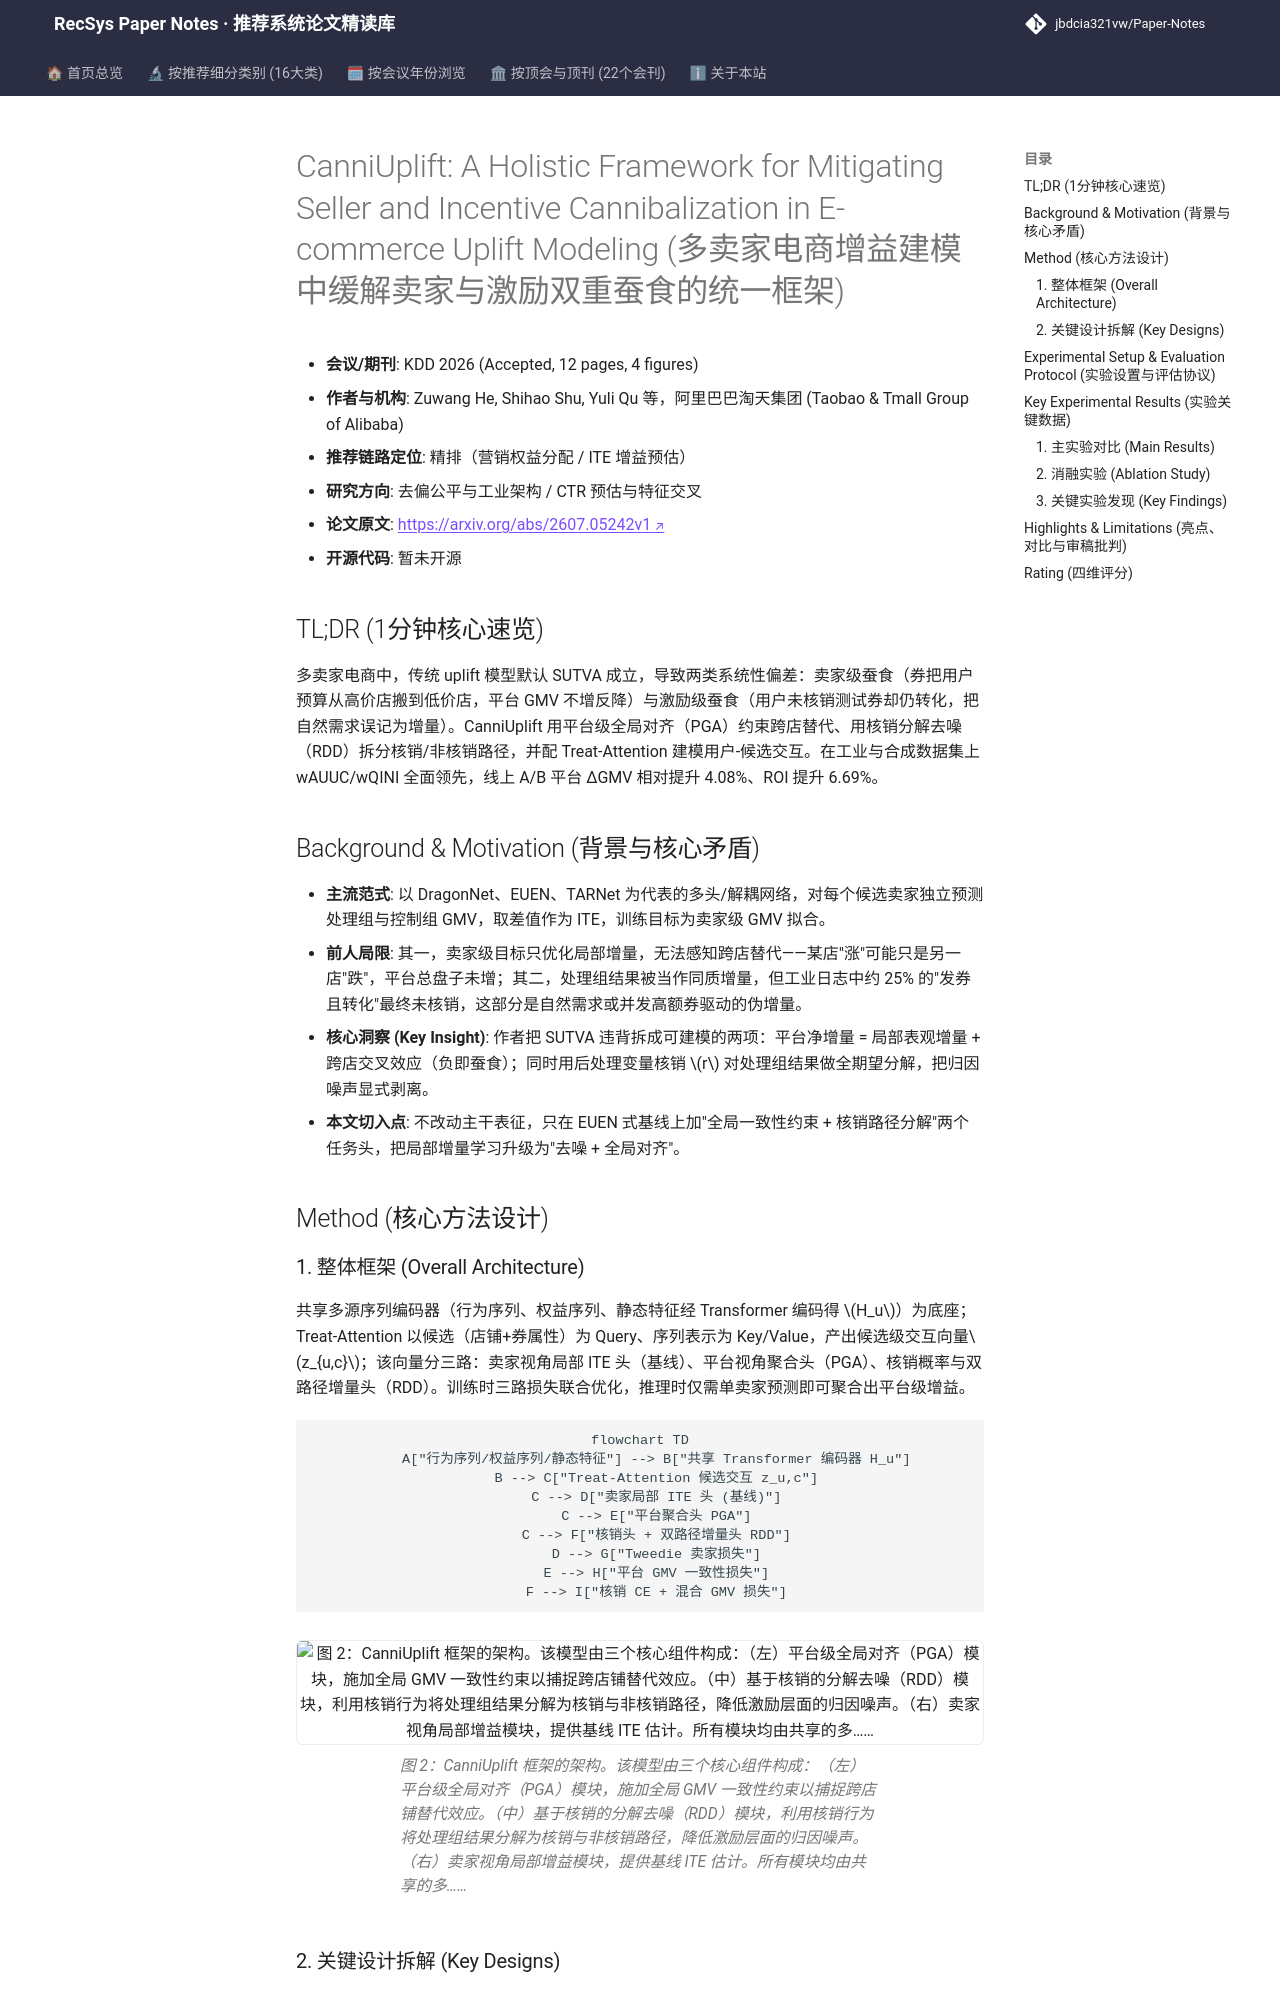

repository: jbdcia321vw/Paper-Notes · page: venues/KDD/2026/debias_fairness_industrial/canniuplift_a_holistic_framework_for_mitigating_seller_and_incentive_cannib/index.html · generator: mkdocs

---
title: "[Paper Note] CanniUplift: A Holistic Framework for Mitigating Seller and Incentive Cannibalization in E-commerce Uplift Modeling"
description: "[KDD 2026][去偏公平与工业架构] 用平台级GMV一致性约束与核销路径分解，缓解多卖家电商uplift建模中的卖家级与激励级蚕食，线上ΔGMV相对提升4.08%。"
tags:
  - KDD 2026
  - 去偏公平、可信隐私与工业架构
  - 精排
  - Uplift Modeling
  - Cannibalization
  - SUTVA
date: 2026-11-12
venue: KDD
year: 2026
paper_url: "https://arxiv.org/abs/2607.05242"
code_url: ""
categories:
  - debias_fairness_industrial
  - ctr_feature_interaction
---

# CanniUplift: A Holistic Framework for Mitigating Seller and Incentive Cannibalization in E-commerce Uplift Modeling (多卖家电商增益建模中缓解卖家与激励双重蚕食的统一框架)

- **会议/期刊**: KDD 2026 (Accepted, 12 pages, 4 figures)
- **作者与机构**: Zuwang He, Shihao Shu, Yuli Qu 等，阿里巴巴淘天集团 (Taobao & Tmall Group of Alibaba)
- **推荐链路定位**: 精排（营销权益分配 / ITE 增益预估）
- **研究方向**: 去偏公平与工业架构 / CTR 预估与特征交叉
- **论文原文**: [https://arxiv.org/abs/2607.05242v1](https://arxiv.org/abs/2607.05242v1)
- **开源代码**: 暂未开源

## TL;DR (1分钟核心速览)

多卖家电商中，传统 uplift 模型默认 SUTVA 成立，导致两类系统性偏差：卖家级蚕食（券把用户预算从高价店搬到低价店，平台 GMV 不增反降）与激励级蚕食（用户未核销测试券却仍转化，把自然需求误记为增量）。CanniUplift 用平台级全局对齐（PGA）约束跨店替代、用核销分解去噪（RDD）拆分核销/非核销路径，并配 Treat-Attention 建模用户-候选交互。在工业与合成数据集上 wAUUC/wQINI 全面领先，线上 A/B 平台 ΔGMV 相对提升 4.08%、ROI 提升 6.69%。

## Background & Motivation (背景与核心矛盾)

- **主流范式**: 以 DragonNet、EUEN、TARNet 为代表的多头/解耦网络，对每个候选卖家独立预测处理组与控制组 GMV，取差值作为 ITE，训练目标为卖家级 GMV 拟合。
- **前人局限**: 其一，卖家级目标只优化局部增量，无法感知跨店替代——某店"涨"可能只是另一店"跌"，平台总盘子未增；其二，处理组结果被当作同质增量，但工业日志中约 25% 的"发券且转化"最终未核销，这部分是自然需求或并发高额券驱动的伪增量。
- **核心洞察 (Key Insight)**: 作者把 SUTVA 违背拆成可建模的两项：平台净增量 = 局部表观增量 + 跨店交叉效应（负即蚕食）；同时用后处理变量核销 $r$ 对处理组结果做全期望分解，把归因噪声显式剥离。
- **本文切入点**: 不改动主干表征，只在 EUEN 式基线上加"全局一致性约束 + 核销路径分解"两个任务头，把局部增量学习升级为"去噪 + 全局对齐"。

## Method (核心方法设计)

### 1. 整体框架 (Overall Architecture)

共享多源序列编码器（行为序列、权益序列、静态特征经 Transformer 编码得 $H_u$）为底座；Treat-Attention 以候选（店铺+券属性）为 Query、序列表示为 Key/Value，产出候选级交互向量$z_{u,c}$；该向量分三路：卖家视角局部 ITE 头（基线）、平台视角聚合头（PGA）、核销概率与双路径增量头（RDD）。训练时三路损失联合优化，推理时仅需单卖家预测即可聚合出平台级增益。

```mermaid
flowchart TD
    A["行为序列/权益序列/静态特征"] --> B["共享 Transformer 编码器 H_u"]
    B --> C["Treat-Attention 候选交互 z_u,c"]
    C --> D["卖家局部 ITE 头 (基线)"]
    C --> E["平台聚合头 PGA"]
    C --> F["核销头 + 双路径增量头 RDD"]
    D --> G["Tweedie 卖家损失"]
    E --> H["平台 GMV 一致性损失"]
    F --> I["核销 CE + 混合 GMV 损失"]
```

<figure class="paper-figure" markdown="span">
  ![图 2：CanniUplift 框架的架构。该模型由三个核心组件构成：（左）平台级全局对齐（PGA）模块，施加全局 GMV 一致性约束以捕捉跨店铺替代效应。（中）基于核销的分解去噪（RDD）模块，利用核销行为将处理组结果分解为核销与非核销路径，降低激励层面的归因噪声。（右）卖家视角局部增益模块，提供基线 ITE 估计。所有模块均由共享的多……](../../../../assets/papers/2607.05242v1/figure_2.png)<figcaption>图 2：CanniUplift 框架的架构。该模型由三个核心组件构成：（左）平台级全局对齐（PGA）模块，施加全局 GMV 一致性约束以捕捉跨店铺替代效应。（中）基于核销的分解去噪（RDD）模块，利用核销行为将处理组结果分解为核销与非核销路径，降低激励层面的归因噪声。（右）卖家视角局部增益模块，提供基线 ITE 估计。所有模块均由共享的多……</figcaption>
</figure>
